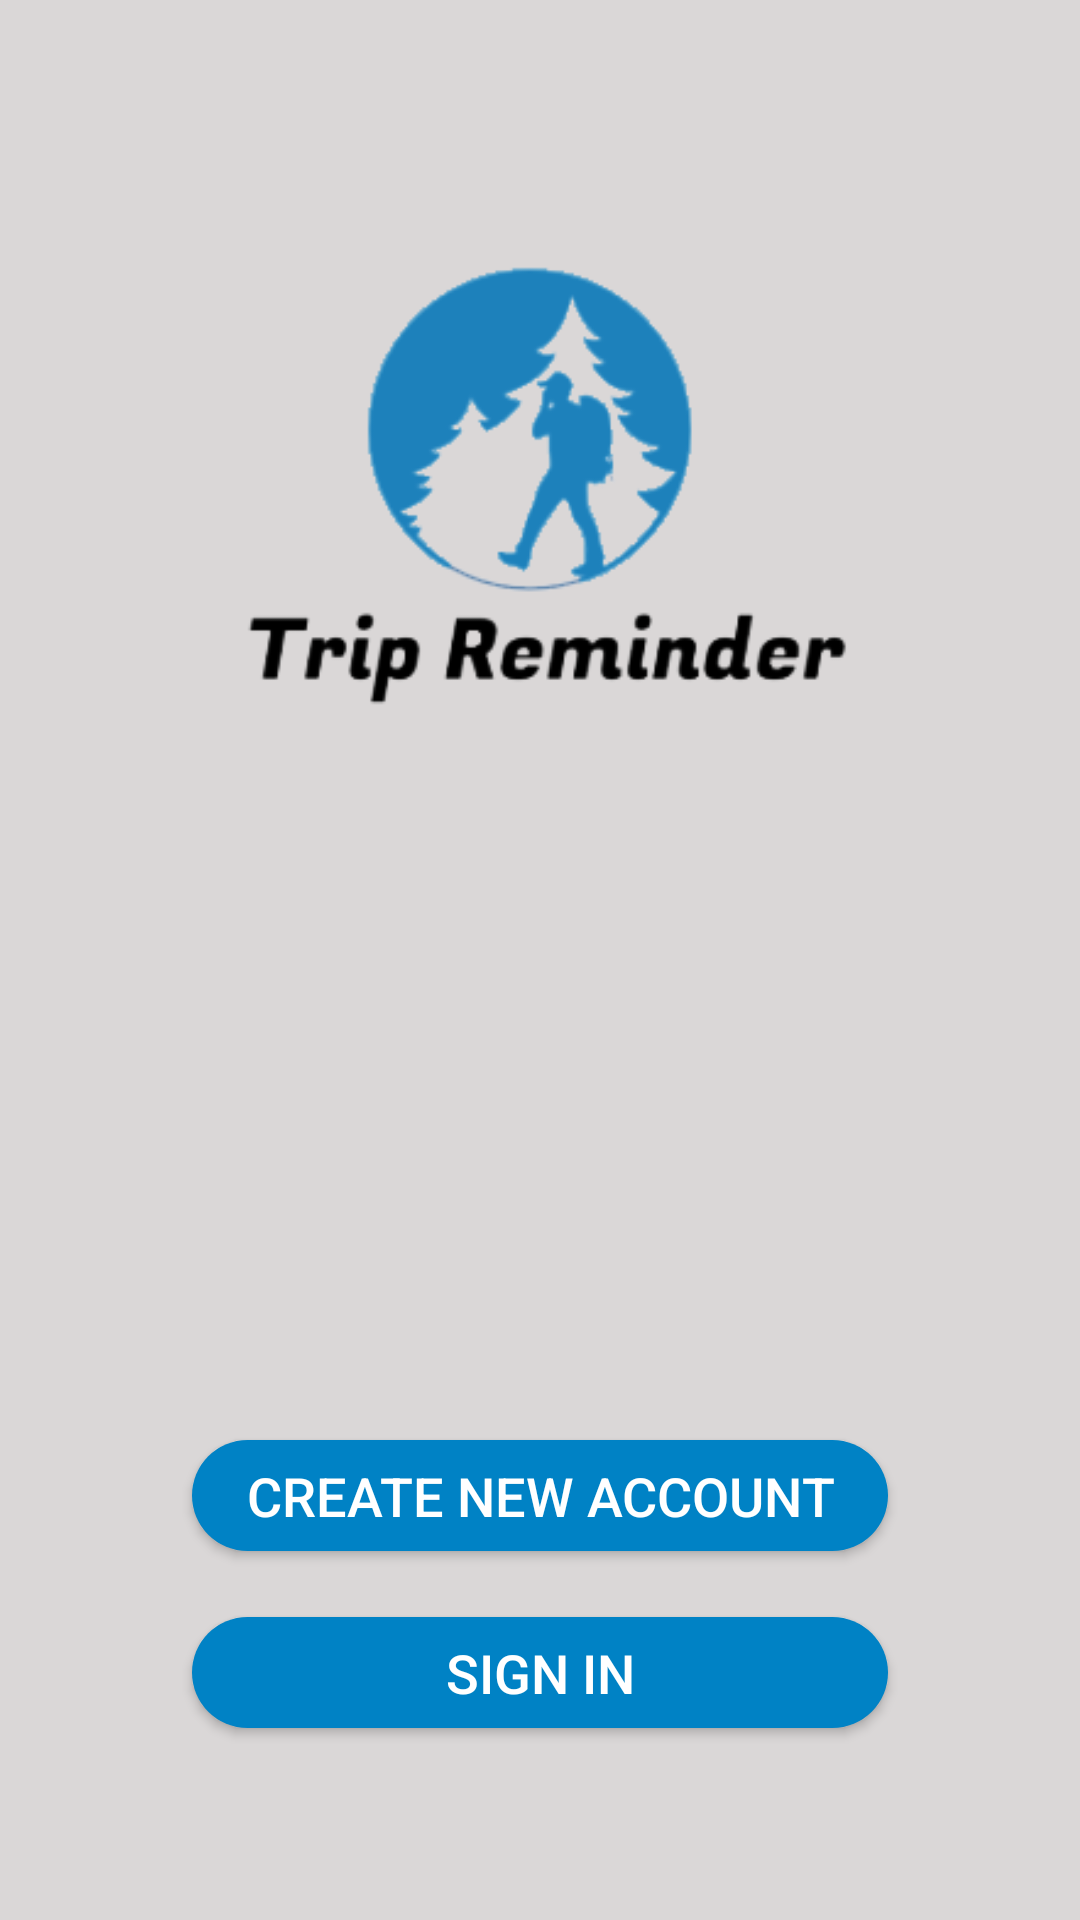

Android layout source for this screen:
<!-- AndroidManifest.xml: activity theme SplashScreenTheme -->
<!-- res/layout/activity_welcome.xml -->
<?xml version="1.0" encoding="utf-8"?>
<RelativeLayout xmlns:android="http://schemas.android.com/apk/res/android"
    xmlns:app="http://schemas.android.com/apk/res-auto"
    xmlns:tools="http://schemas.android.com/tools"
    android:layout_width="match_parent"
    android:layout_height="match_parent"
    android:background="#DAD7D7"
    tools:context=".WelcomeActivity">

    <ImageView
        android:id="@+id/imageView"
        android:layout_width="261dp"
        android:layout_height="222dp"
        android:layout_alignParentTop="true"
        android:layout_centerHorizontal="true"
        android:layout_marginTop="51dp"
        android:src="@drawable/logo" />

    <Button
        android:id="@+id/signupbtn"
        android:layout_width="232dp"
        android:layout_height="37dp"
        android:layout_alignParentBottom="true"
        android:layout_centerHorizontal="true"
        android:layout_marginBottom="123dp"
        android:background="@drawable/buttons_shape"
        android:text="Create New Account"
        android:textColor="#FFF"
        android:textSize="18sp" />

    <Button
        android:id="@+id/signintbtn"
        android:layout_width="232dp"
        android:layout_height="37dp"
        android:layout_alignParentBottom="true"
        android:layout_centerHorizontal="true"
        android:layout_marginBottom="64dp"
        android:background="@drawable/buttons_shape"
        android:text="Sign in"
        android:textColor="#FFF"
        android:textSize="18sp" />

</RelativeLayout>
<!-- resources referenced by this layout -->
<resources>
  <!-- drawable buttons_shape (drawable) -->
  <?xml version="1.0" encoding="utf-8"?>
  <selector xmlns:android="http://schemas.android.com/apk/res/android">
  
      <item>
          <shape >
              <corners
                  android:bottomLeftRadius="75dp"
                  android:bottomRightRadius="75dp"
                  android:topLeftRadius="75dp"
                  android:topRightRadius="75dp"/>
              <solid android:color="#0082c5"/>
          </shape>
      </item>
  
      <item android:state_pressed="true">
          <shape>
              <corners
                  android:bottomLeftRadius="75dp"
                  android:bottomRightRadius="75dp"
                  android:topLeftRadius="75dp"
                  android:topRightRadius="75dp"/>
              <solid android:color="#035079"/>
          </shape>
      </item>
  
  </selector>
  <!-- drawable logo: png bitmap (drawable, 16875 bytes) -->
  <style name="SplashScreenTheme" parent="Theme.AppCompat.Light.NoActionBar">
          
          <item name="android:windowFullscreen">true</item>
          <item name="colorPrimary">@color/colorPrimary</item>
          <item name="colorPrimaryDark">@color/colorPrimaryDark</item>
          <item name="colorAccent">@color/colorAccent</item>
      </style>
  <color name="colorPrimary">#0082c5</color>
  <color name="colorPrimaryDark">#DAD7D7</color>
  <color name="colorAccent">#0082c5</color>
</resources>
